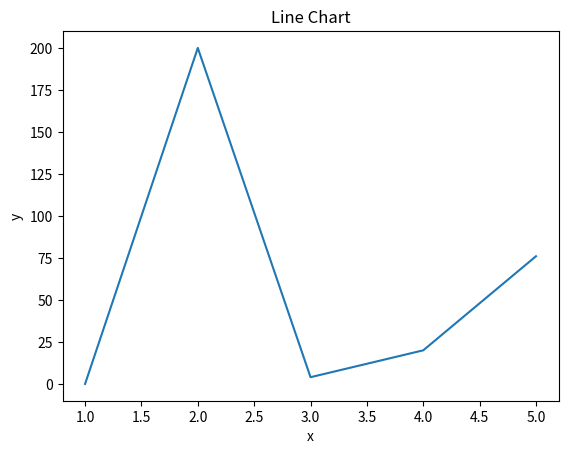

Recreate this plot in Python.
import matplotlib.pyplot as plt
x=[1,2,3,4,5]
y=[0,200,4,20,76]
plt.plot(x,y)
plt.title("Line Chart")
plt.xlabel('x')
plt.ylabel('y')
plt.show()
